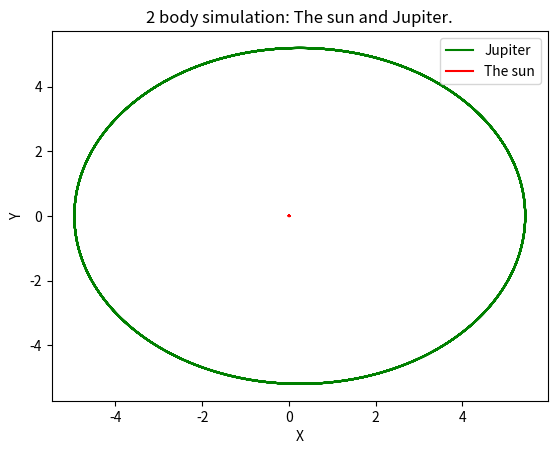

The matplotlib source for this figure: (Note: this script raises an exception after producing the figure.)
# Imports
import numpy as np
import scipy.integrate as inter
import matplotlib.pyplot as plt

# Constants and initial conditions
GM = -4*np.pi**2
Gm = -4*np.pi**2 * 9.5*10**(-4)
Pjx0 = 5.455
Pjy0 = 0
Psx0 = 0
Psy0 = 0
Vjx0 = 0
Vjy0 = 2.62416
Vsx0 = 0
Vsy0 = -0.0025

# Create a list of all initial conditions
r = [Pjx0,Pjy0,Psx0,Psy0,Vjx0,Vjy0,Vsx0,Vsy0]

# Define a function that returns the derivatives of the inputs
def f(PV,t):
	Pjx = PV[0]
	Pjy = PV[1]
	Psx = PV[2]
	Psy = PV[3]
	Vjx = PV[4]
	Vjy = PV[5]
	Vsx = PV[6]
	Vsy = PV[7]

	Ajx = GM*(Pjx-Psx)/((Pjx-Psx)**2 + (Pjy-Psy)**2)**(3/2)
	Ajy = GM*(Pjy-Psy)/((Pjx-Psx)**2 + (Pjy-Psy)**2)**(3/2)
	Asx = Gm*(Psx-Pjx)/((Pjx-Psx)**2 + (Pjy-Psy)**2)**(3/2)
	Asy = Gm*(Psy-Pjy)/((Pjx-Psx)**2 + (Pjy-Psy)**2)**(3/2)
	return [Vjx,Vjy,Vsx,Vsy,Ajx,Ajy,Asx,Asy]

# Create a list of times
times = np.linspace(0,100,1000000)

# Call the ODE solver
solve = inter.odeint(f,r,times)

# Plot the data
plt.plot(solve[:,0],solve[:,1],'g',label='Jupiter')
plt.plot(solve[:,2],solve[:,3],'r',label='The sun')
plt.xlabel('X')
plt.ylabel('Y')
plt.legend()
plt.title('2 body simulation: The sun and Jupiter.')
plt.savefig(filename='Plot1.png')
plt.show()